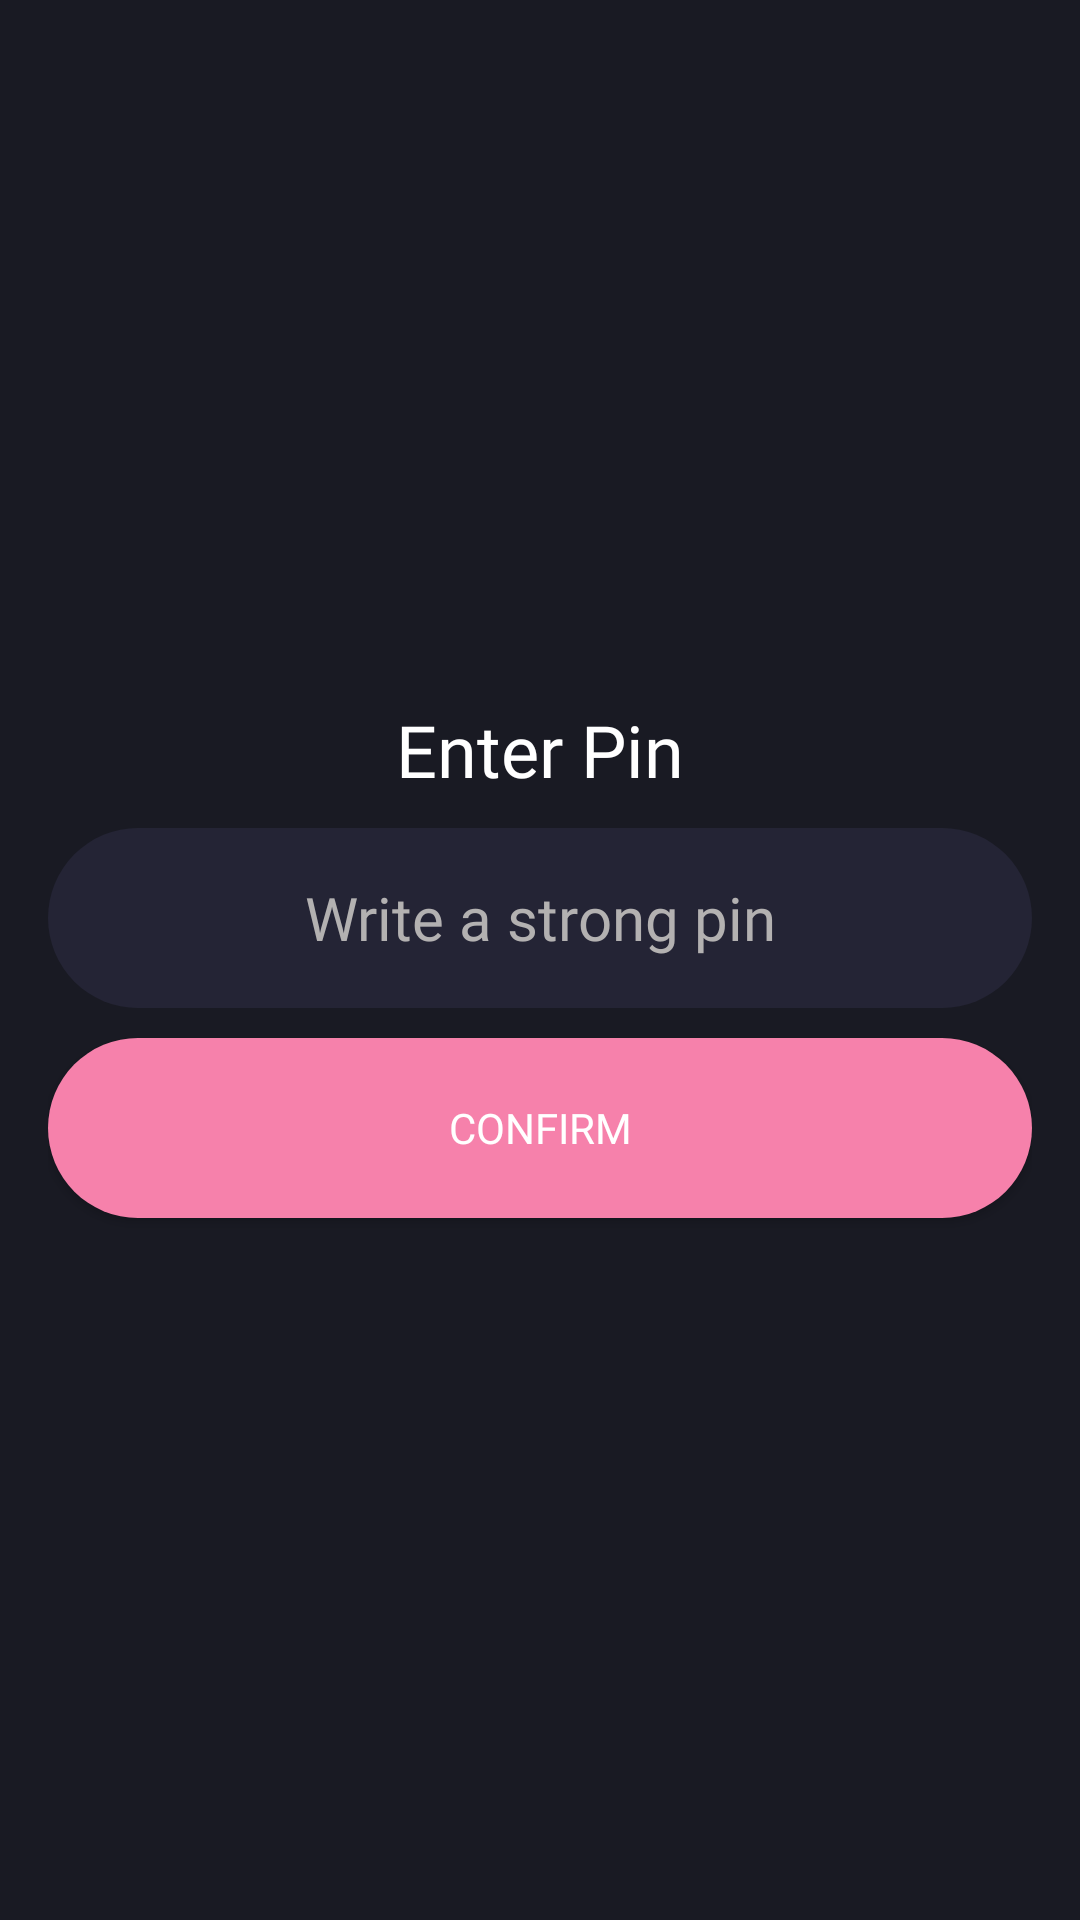

Write the Android layout XML for this screen, with the resource values it uses.
<!-- AndroidManifest.xml: application theme Theme.VirtuousVoice -->
<!-- res/layout/activity_create_pin.xml -->
<?xml version="1.0" encoding="utf-8"?>
<LinearLayout xmlns:android="http://schemas.android.com/apk/res/android"
    xmlns:app="http://schemas.android.com/apk/res-auto"
    xmlns:tools="http://schemas.android.com/tools"
    android:layout_width="match_parent"
    android:layout_height="match_parent"
    android:background="@color/primary_color"
    android:gravity="center"
    tools:context=".CreatePin"
    android:orientation="vertical"
    android:padding="16dp">

    <TextView
        android:layout_width="match_parent"
        android:layout_height="wrap_content"
        android:fontFamily="@font/montserrat"
        android:gravity="center"
        android:text="Enter Pin"
        android:textColor="@color/white"
        android:textSize="24sp"/>

    <EditText
        android:id="@+id/_pin"
        android:layout_width="match_parent"
        android:layout_height="60dp"
        android:layout_marginTop="10dp"
        android:hint="Write a strong pin"
        android:textSize="20sp"
        android:gravity="center"
        android:inputType="numberPassword"
        android:maxLength="4"
        android:textColorHint="@color/disabled_white"
        android:textColor="@color/white"
        android:fontFamily="@font/montserrat"
        android:background="@drawable/edit_text_background"/>

    <androidx.appcompat.widget.AppCompatButton
        android:id="@+id/_btn_confirm_pin"
        android:layout_width="match_parent"
        android:layout_height="60dp"
        android:layout_marginTop="10dp"
        android:textColor="@color/white"
        android:text="Confirm"
        android:fontFamily="@font/montserrat"
        android:background="@drawable/button_background"/>



</LinearLayout>
<!-- resources referenced by this layout -->
<resources>
  <color name="disabled_white">#b3b1b1</color>
  <color name="primary_color">#191A23</color>
  <color name="white">#FFFFFFFF</color>
  <!-- drawable button_background (drawable) -->
  <?xml version="1.0" encoding="utf-8"?>
  <shape xmlns:android="http://schemas.android.com/apk/res/android">
      <solid android:color="@color/secondary_color"/>
      <corners android:radius="30dp"/>
  </shape>
  <!-- drawable edit_text_background (drawable) -->
  <?xml version="1.0" encoding="utf-8"?>
  <shape xmlns:android="http://schemas.android.com/apk/res/android">
      <solid android:color="@color/primary_color_variant"/>
      <corners android:radius="30dp"/>
  </shape>
  <style name="Theme.VirtuousVoice" parent="Theme.MaterialComponents.DayNight.NoActionBar">
          
          <item name="colorPrimary">@color/primary_color</item>
          <item name="colorPrimaryVariant">@color/primary_color_variant</item>
          <item name="colorOnPrimary">@color/white</item>
          
          <item name="colorSecondary">@color/secondary_color</item>
          <item name="colorSecondaryVariant">@color/secondary_color_variant</item>
          <item name="colorOnSecondary">@color/black</item>
          
          <item name="android:statusBarColor" tools:targetApi="l">?attr/colorPrimaryVariant</item>
          
      </style>
  <color name="secondary_color">#F681AB</color>
  <color name="primary_color_variant">#242435</color>
  <color name="secondary_color_variant">#8C8B94</color>
  <color name="black">#FF000000</color>
</resources>
